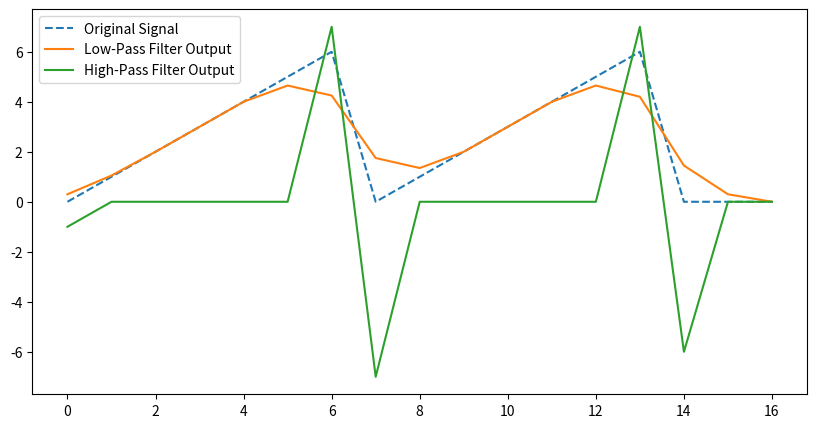

Here is the Python script that generated this plot:
import numpy as np
import matplotlib.pyplot as plt

# Define signal and filters
X = [0,1,2,3,4,5,6,0,1,2,3,4,5,6,0,0,0]
H_L = [0.05, 0.2, 0.5, 0.2, 0.05]  # Low-pass filter
H_H = [-1, 2, -1]  # High-pass filter

# Perform convolution
y_low = np.convolve(X, H_L, mode='same')
y_high = np.convolve(X, H_H, mode='same')

# Plot results
plt.figure(figsize=(10,5))
plt.plot(X, label='Original Signal', linestyle='dashed')
plt.plot(y_low, label='Low-Pass Filter Output')
plt.plot(y_high, label='High-Pass Filter Output')
plt.legend()
plt.show()
